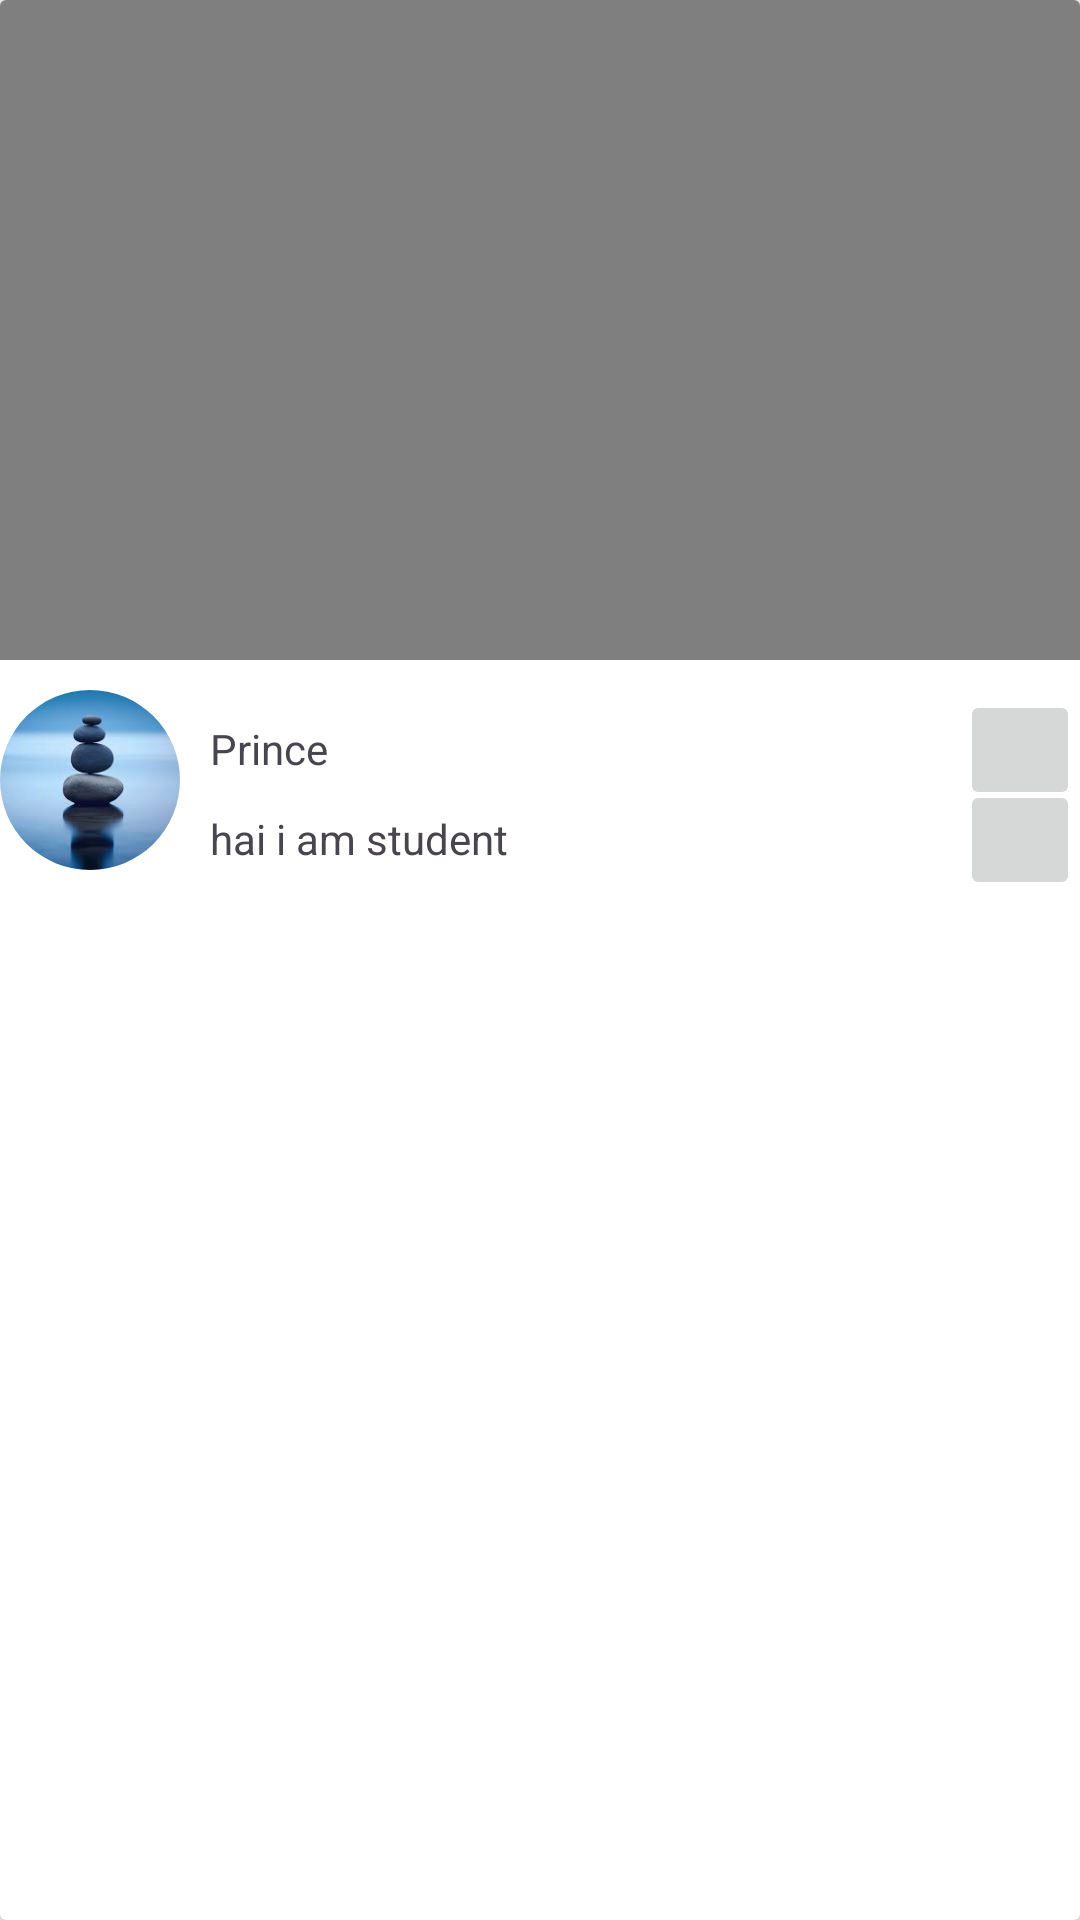

This screen was rendered from an Android layout file. Write that file and the resources it references.
<!-- AndroidManifest.xml: application theme Theme.VideoUplodeInFirebase -->
<!-- res/layout/data_list.xml -->
<?xml version="1.0" encoding="utf-8"?>
<androidx.cardview.widget.CardView xmlns:android="http://schemas.android.com/apk/res/android"
    xmlns:app="http://schemas.android.com/apk/res-auto"
    android:layout_width="match_parent"
    android:layout_height="wrap_content"
    android:layout_margin="10dp">

    <LinearLayout
        android:layout_width="match_parent"
        android:layout_height="300dp"
        android:orientation="vertical">

        <VideoView
            android:id="@+id/videoListView"
            android:layout_width="match_parent"
            android:layout_height="220dp" />

        <LinearLayout
            android:layout_width="match_parent"
            android:layout_height="wrap_content"
            android:layout_marginTop="10dp"
            android:orientation="horizontal">

            <com.google.android.material.imageview.ShapeableImageView
                android:id="@+id/imageList"
                android:layout_width="60dp"
                android:layout_height="60dp"
                android:scaleType="centerCrop"
                android:src="@drawable/img_1"
                app:shapeAppearance="@style/ShapeAppearance.Material3.Corner.Full" />

            <RelativeLayout
                android:layout_width="match_parent"
                android:layout_height="wrap_content"
                android:orientation="vertical">

                <TextView
                    android:id="@+id/userName_textView"
                    android:layout_width="wrap_content"
                    android:layout_height="30dp"
                    android:layout_marginTop="10dp"
                    android:text="Prince"
                    android:layout_marginStart="10dp"/>

                <TextView
                    android:id="@+id/title_textView"
                    android:layout_width="wrap_content"
                    android:layout_height="wrap_content"
                    android:text="hai i am student"
                    android:layout_below="@id/userName_textView"
                    android:layout_marginStart="10dp"/>

                <ImageButton
                    android:id="@+id/deleteUserData_Button"
                    android:layout_width="40dp"
                    android:layout_height="40dp"
                    android:layout_alignParentEnd="true"
                    android:src="@drawable/baseline_auto_delete_24"/>

                <ImageButton
                    android:id="@+id/updateUserDataButton"
                    android:layout_width="40dp"
                    android:layout_height="40dp"
                    android:layout_alignParentEnd="true"
                    android:layout_marginTop="30dp"
                    android:src="@drawable/baseline_create_24"/>
            </RelativeLayout>
        </LinearLayout>
    </LinearLayout>

</androidx.cardview.widget.CardView>
<!-- resources referenced by this layout -->
<resources>
  <!-- drawable img_1: png bitmap (drawable, 68984 bytes) -->
  <style name="Theme.VideoUplodeInFirebase" parent="Base.Theme.VideoUplodeInFirebase" />
  <style name="Base.Theme.VideoUplodeInFirebase" parent="Theme.Material3.DayNight.NoActionBar">
          
          
      </style>
</resources>
